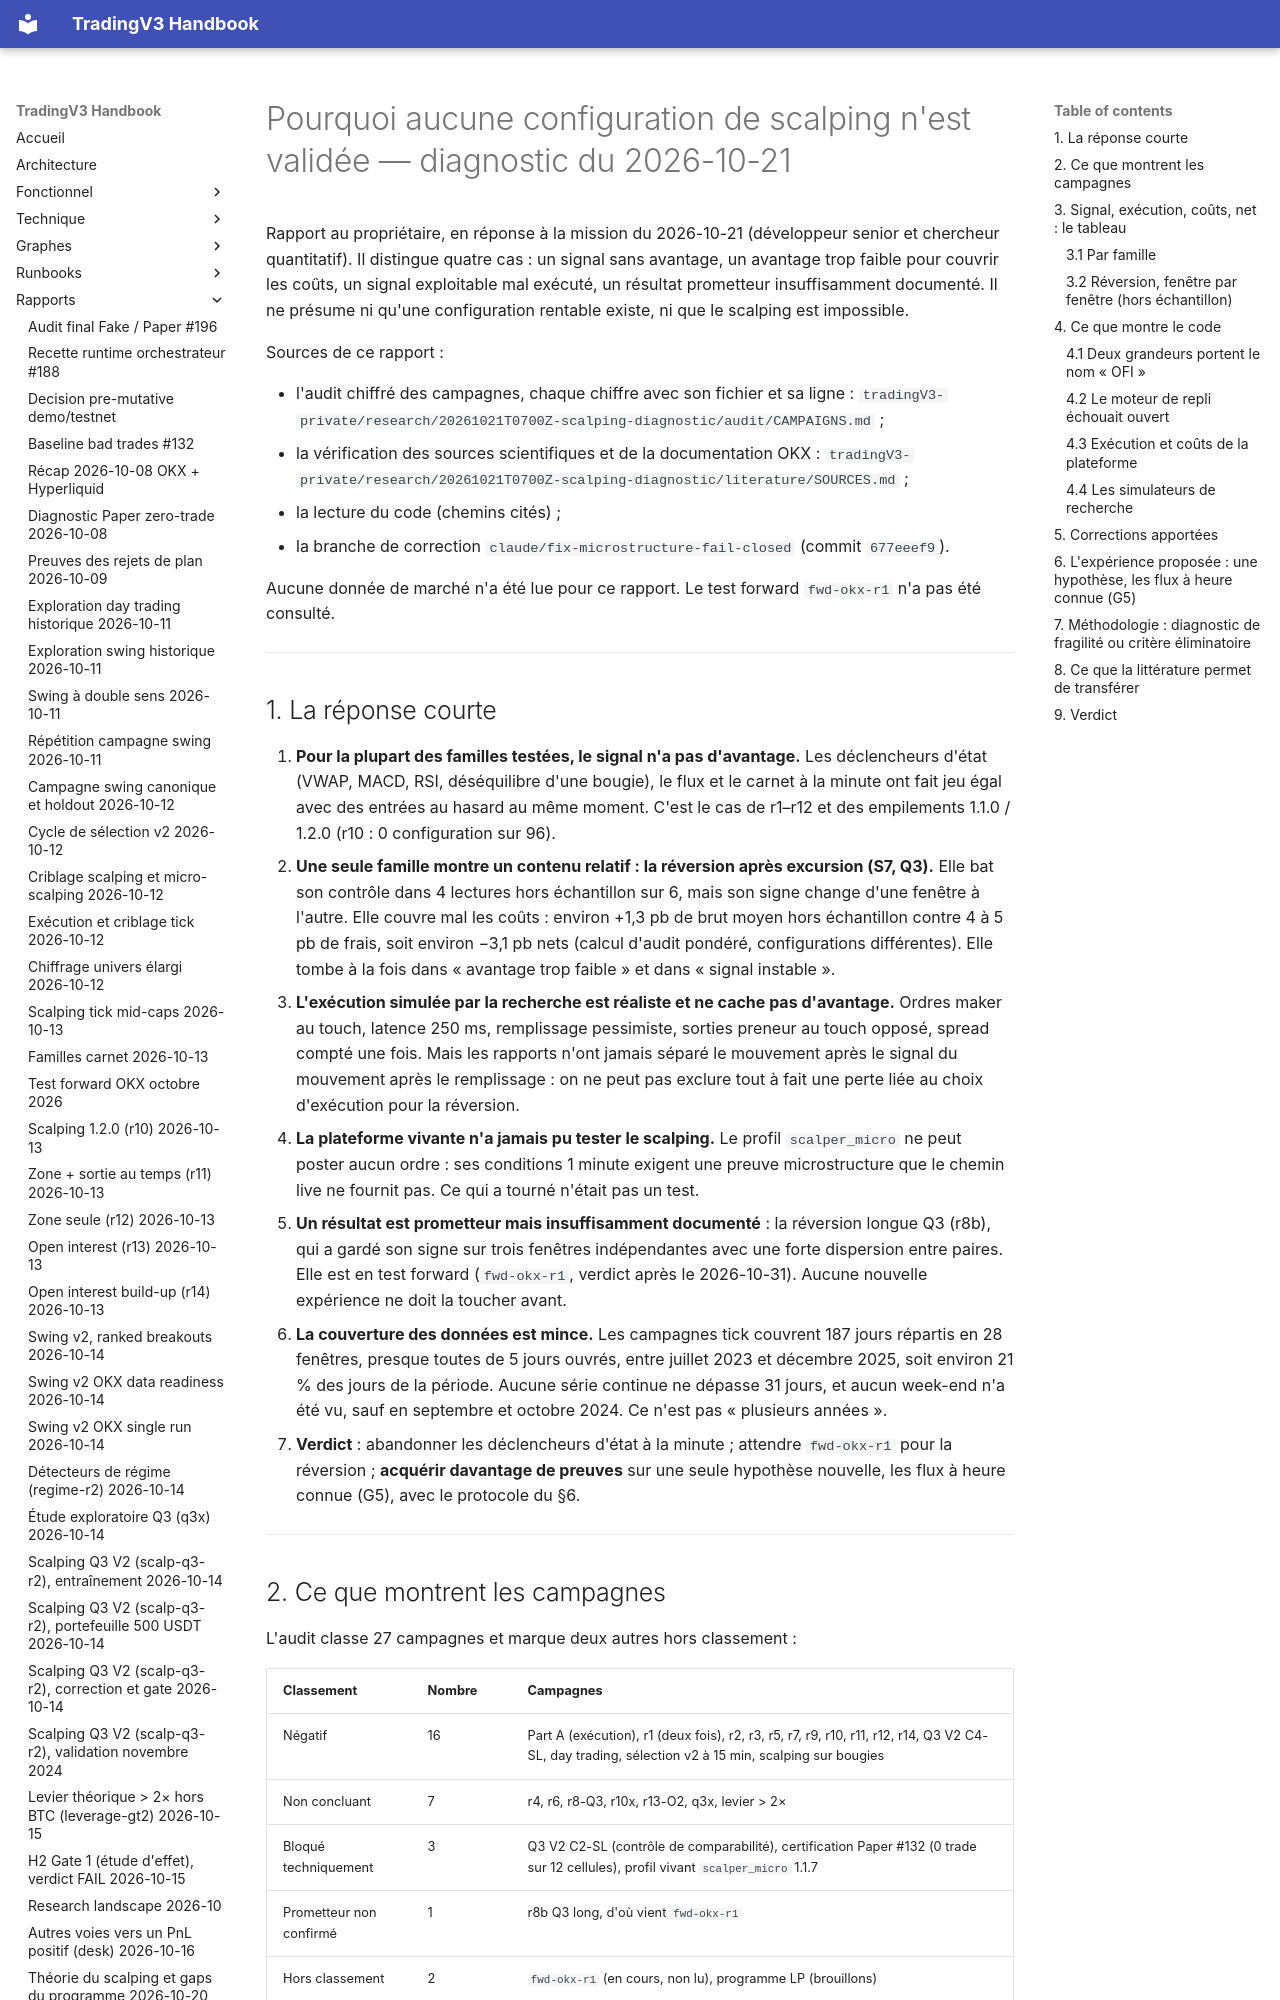

repository: pivox/tradingV3 · page: reports/research-scalping-diagnostic-2026-10-21.html · generator: mkdocs

# Pourquoi aucune configuration de scalping n'est validée — diagnostic du 2026-10-21

Rapport au propriétaire, en réponse à la mission du 2026-10-21 (développeur senior et chercheur quantitatif). Il distingue
quatre cas : un signal sans avantage, un avantage trop faible pour couvrir les coûts, un signal exploitable mal exécuté, un
résultat prometteur insuffisamment documenté. Il ne présume ni qu'une configuration rentable existe, ni que le scalping est
impossible.

Sources de ce rapport :

- l'audit chiffré des campagnes, chaque chiffre avec son fichier et sa ligne :
  `tradingV3-private/research/20261021T0700Z-scalping-diagnostic/audit/CAMPAIGNS.md` ;
- la vérification des sources scientifiques et de la documentation OKX :
  `tradingV3-private/research/20261021T0700Z-scalping-diagnostic/literature/SOURCES.md` ;
- la lecture du code (chemins cités) ;
- la branche de correction `claude/fix-microstructure-fail-closed` (commit `677eeef9`).

Aucune donnée de marché n'a été lue pour ce rapport. Le test forward `fwd-okx-r1` n'a pas été consulté.

---

## 1. La réponse courte

1. **Pour la plupart des familles testées, le signal n'a pas d'avantage.** Les déclencheurs d'état (VWAP, MACD, RSI, déséquilibre
   d'une bougie), le flux et le carnet à la minute ont fait jeu égal avec des entrées au hasard au même moment. C'est le cas de
   r1–r12 et des empilements 1.1.0 / 1.2.0 (r10 : 0 configuration sur 96).
2. **Une seule famille montre un contenu relatif : la réversion après excursion (S7, Q3).** Elle bat son contrôle dans 4 lectures
   hors échantillon sur 6, mais son signe change d'une fenêtre à l'autre. Elle couvre mal les coûts : environ +1,3 pb de brut
   moyen hors échantillon contre 4 à 5 pb de frais, soit environ −3,1 pb nets (calcul d'audit pondéré, configurations
   différentes). Elle tombe à la fois dans « avantage trop faible » et dans « signal instable ».
3. **L'exécution simulée par la recherche est réaliste et ne cache pas d'avantage.** Ordres maker au touch, latence 250 ms,
   remplissage pessimiste, sorties preneur au touch opposé, spread compté une fois. Mais les rapports n'ont jamais séparé le
   mouvement après le signal du mouvement après le remplissage : on ne peut pas exclure tout à fait une perte liée au choix
   d'exécution pour la réversion.
4. **La plateforme vivante n'a jamais pu tester le scalping.** Le profil `scalper_micro` ne peut poster aucun ordre : ses
   conditions 1 minute exigent une preuve microstructure que le chemin live ne fournit pas. Ce qui a tourné n'était pas un test.
5. **Un résultat est prometteur mais insuffisamment documenté** : la réversion longue Q3 (r8b), qui a gardé son signe sur trois
   fenêtres indépendantes avec une forte dispersion entre paires. Elle est en test forward (`fwd-okx-r1`, verdict après le
   2026-10-31). Aucune nouvelle expérience ne doit la toucher avant.
6. **La couverture des données est mince.** Les campagnes tick couvrent 187 jours répartis en 28 fenêtres, presque toutes de
   5 jours ouvrés, entre juillet 2023 et décembre 2025, soit environ 21 % des jours de la période. Aucune série continue ne
   dépasse 31 jours, et aucun week-end n'a été vu, sauf en septembre et octobre 2024. Ce n'est pas « plusieurs années ».
7. **Verdict** : abandonner les déclencheurs d'état à la minute ; attendre `fwd-okx-r1` pour la réversion ; **acquérir davantage de
   preuves** sur une seule hypothèse nouvelle, les flux à heure connue (G5), avec le protocole du §6.

---
